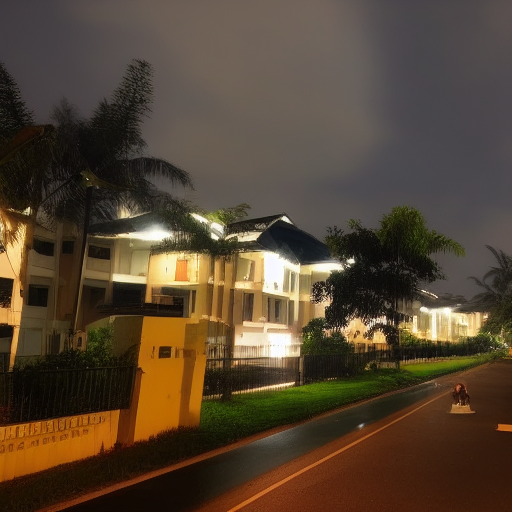
Generation parameters embedded in this image by AUTOMATIC1111 Stable Diffusion web UI or a fork of it (Forge, ...) (PNG 'parameters' text chunk):
Ang mo kio; early morning walk; dark 3am sky; peaceful; neighbourhood; hdb
Steps: 20, Sampler: Euler a, CFG scale: 7, Seed: 4127043347, Size: 512x512, Model hash: a9263745